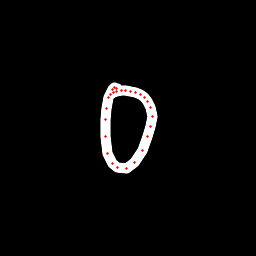

The data file committed next to this chart (first rows):
x, y, hover, eod
117.5, 88.67, 0.0, 0.0
117, 88.35, 0.0, 0.0
114.9, 87.97, 0.0, 0.0
113, 89.86, 0.0, 0.0
109, 97.21, 0.0, 0.0
106.1, 108.8, 0.0, 0.0
105.6, 119.1, 0.0, 0.0
105.5, 136.7, 0.0, 0.0
107.8, 153.1, 0.0, 0.0
112.1, 163.3, 0.0, 0.0
117.7, 167.8, 0.0, 0.0
126.8, 168.2, 0.0, 0.0
134.8, 162.5, 0.0, 0.0
142.4, 150.2, 0.0, 0.0
147.6, 136.7, 0.0, 0.0
151, 126.5, 0.0, 0.0
152.2, 116.1, 0.0, 0.0
150.2, 107.5, 0.0, 0.0
147.2, 101.1, 0.0, 0.0
144.1, 97.38, 0.0, 0.0
140.5, 94.42, 0.0, 0.0
135.8, 92.69, 0.0, 0.0
130.2, 91.48, 0.0, 0.0
125.3, 90.8, 0.0, 0.0
121.1, 90.62, 0.0, 0.0
116.4, 91.91, 0.0, 0.0
113.5, 92.91, 0.0, 0.0
111, 94.26, 0.0, 1.0
